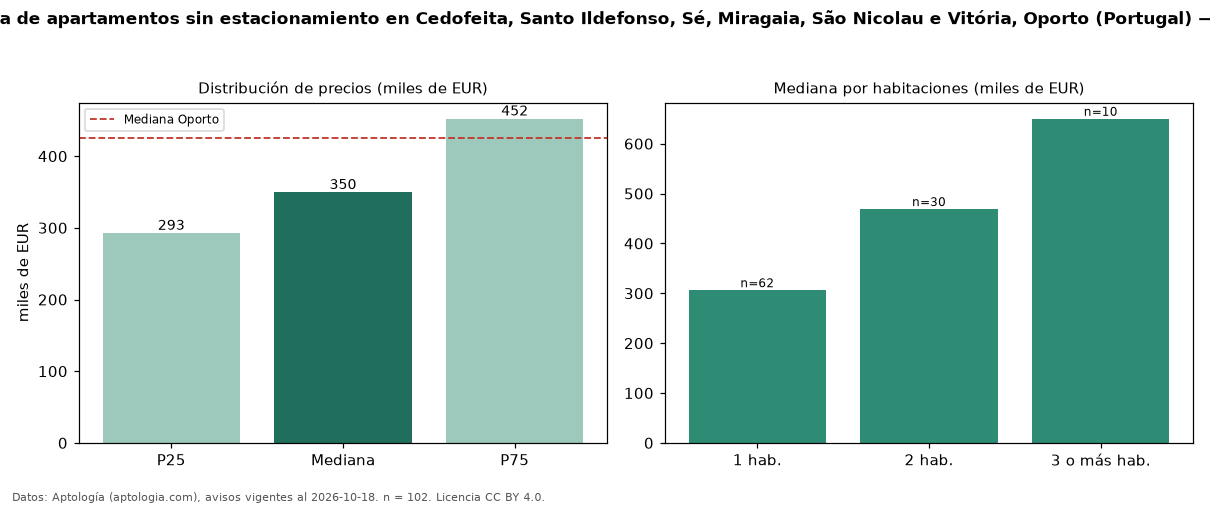

The table this chart was drawn from, first rows:
seccion, metrica, valor, moneda, n
filtro, parq0, sin estacionamiento, , 102
precio, p25, 292625, EUR, 102
precio, mediana, 349500, EUR, 102
precio, p75, 452138, EUR, 102
precio, minimo, 217500, EUR, 102
precio, maximo, 1500000, EUR, 102
m2, mediana_precio_m2, 5414, EUR, 99
m2, area_mediana_m2, 69.0, m2, 99
banos, mediana_banos, 1.0, , 
parqueadero, pct_con_parqueadero, 0.0, %, 102
habitaciones, 1, 306285, EUR, 62
habitaciones, 2, 468925, EUR, 30
habitaciones, 3+, 650000, EUR, 10
ciudad, mediana_ciudad_referencia, 425000, EUR, 
ciudad, mediana_m2_ciudad, 5177, EUR, 
fuente, fecha_datos, 2026-10-18, , 
fuente, atribucion, https://www.aptologia.com/pt/venda/porto…, , 
fuente, licencia, CC BY 4.0, , 
